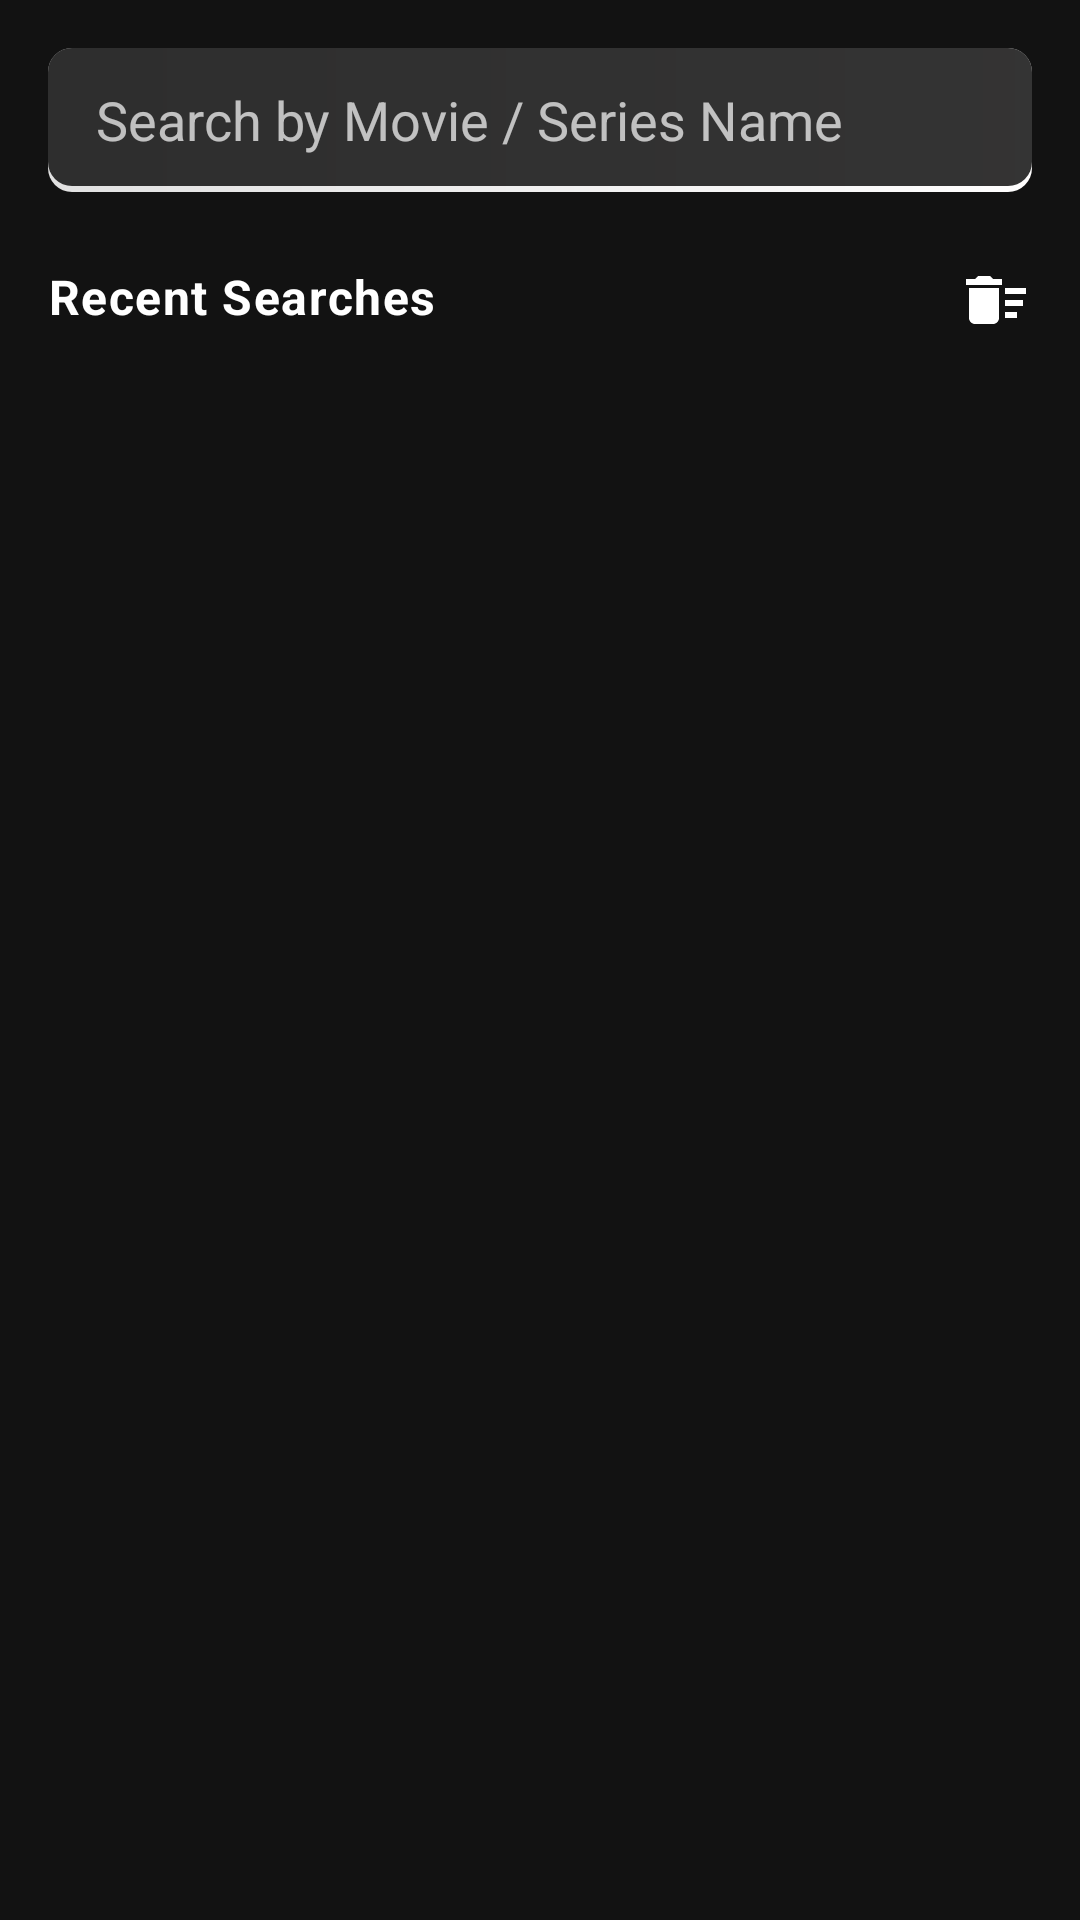

Write the Android layout XML for this screen, with the resource values it uses.
<!-- AndroidManifest.xml: application theme Theme.PhoneVerification -->
<!-- res/layout/fragment_search.xml -->
<?xml version="1.0" encoding="utf-8"?>
<RelativeLayout xmlns:android="http://schemas.android.com/apk/res/android"
    xmlns:app="http://schemas.android.com/apk/res-auto"
    xmlns:tools="http://schemas.android.com/tools"
    android:layout_width="match_parent"
    android:layout_height="match_parent"
    android:padding="16sp"
    tools:context=".fragment.SearchFragment">

    <androidx.appcompat.widget.SearchView
        android:id="@+id/search_edit_text"
        android:layout_width="match_parent"
        android:layout_height="wrap_content"
        android:layout_marginBottom="24dp"
        android:background="@drawable/bg_with_line_searchbar"
        app:iconifiedByDefault="false"
        app:queryBackground="@android:color/transparent"
        app:queryHint="@string/search_text"
        app:searchIcon="@null" />

    <RelativeLayout
        android:id="@+id/recentSearches"
        android:layout_width="match_parent"
        android:layout_height="wrap_content"
        android:layout_below="@id/search_edit_text">

        <include
            android:id="@+id/recent_search_layout"
            android:layout_width="match_parent"
            android:layout_height="wrap_content"
            layout="@layout/custom_recent_search" />

        <androidx.recyclerview.widget.RecyclerView
            android:id="@+id/after_search_recycler_view"
            android:layout_width="match_parent"
            android:layout_height="wrap_content"
            android:layout_below="@+id/search_edit_text"
            android:visibility="gone"
            tools:ignore="NotSibling" />

    </RelativeLayout>

</RelativeLayout>
<!-- res/layout/custom_recent_search.xml (included above) -->
<?xml version="1.0" encoding="utf-8"?>
<RelativeLayout xmlns:android="http://schemas.android.com/apk/res/android"
    android:layout_width="match_parent"
    android:layout_height="wrap_content">

    <TextView
        android:id="@+id/recentSearchText"
        android:layout_width="wrap_content"
        android:layout_height="wrap_content"
        android:text="@string/recentSearch"
        android:textAppearance="@style/TextAppearance.MaterialComponents.Body1"
        android:layout_marginBottom="16dp"
        android:textStyle="bold|normal" />

    <ImageView
        android:id="@+id/clearAll"
        android:layout_width="wrap_content"
        android:layout_height="wrap_content"
        android:background="@drawable/delete_search"
        android:layout_alignParentEnd="true"
        android:contentDescription="@string/recentSearch" />

    <androidx.recyclerview.widget.RecyclerView
        android:layout_width="match_parent"
        android:layout_height="wrap_content"
        android:id="@+id/before_search_recycler_view"
        android:layout_below="@+id/recentSearchText" />

</RelativeLayout>
<!-- resources referenced by this layout -->
<resources>
  <!-- drawable bg_with_line_searchbar (drawable) -->
  <?xml version="1.0" encoding="utf-8"?>
  <layer-list xmlns:android="http://schemas.android.com/apk/res/android">
      <item>
          <shape android:shape="rectangle">
              <solid android:color="#FFFFFF" />
              <corners android:radius="8dp"/>
              <gradient
                  android:angle="0"
                  android:startColor="#FFE1E1E1"
                  android:endColor="#FFFFFEFE"
                  />
          </shape>
      </item>
      <item android:bottom="2dp">
          <shape android:shape="rectangle">
              <corners android:radius="8dp"/>
              <solid android:color="#CB000000" />
          </shape>
      </item>
  </layer-list>
  <!-- drawable delete_search (drawable) -->
  <vector android:height="24dp" android:tint="@android:color/white"
      android:viewportHeight="24" android:viewportWidth="24"
      android:width="24dp" xmlns:android="http://schemas.android.com/apk/res/android">
      <path android:fillColor="@android:color/black" android:pathData="M15,16h4v2h-4zM15,8h7v2h-7zM15,12h6v2h-6zM3,18c0,1.1 0.9,2 2,2h6c1.1,0 2,-0.9 2,-2L13,8L3,8v10zM14,5h-3l-1,-1L6,4L5,5L2,5v2h12z"/>
  </vector>
  <string name="recentSearch">Recent Searches</string>
  <string name="search_text">Search by Movie / Series Name</string>
  <style name="Theme.PhoneVerification" parent="Theme.MaterialComponents.NoActionBar">
          
          <item name="colorPrimary">@color/white</item>
          <item name="colorPrimaryVariant">@color/purple_700</item>
          <item name="colorOnPrimary">@color/purple_500</item>
          
          <item name="colorSecondary">@color/teal_200</item>
          <item name="colorSecondaryVariant">@color/teal_700</item>
          <item name="colorOnSecondary">@color/black</item>
          
          <item name="android:statusBarColor">?attr/colorPrimaryVariant</item>
          
      </style>
  <color name="white">#FFFFFFFF</color>
  <color name="purple_700">#FF3700B3</color>
  <color name="purple_500">#FF6200EE</color>
  <color name="teal_200">#FFFFFFFF</color>
  <color name="teal_700">#FF018786</color>
  <color name="black">#FF000000</color>
</resources>
